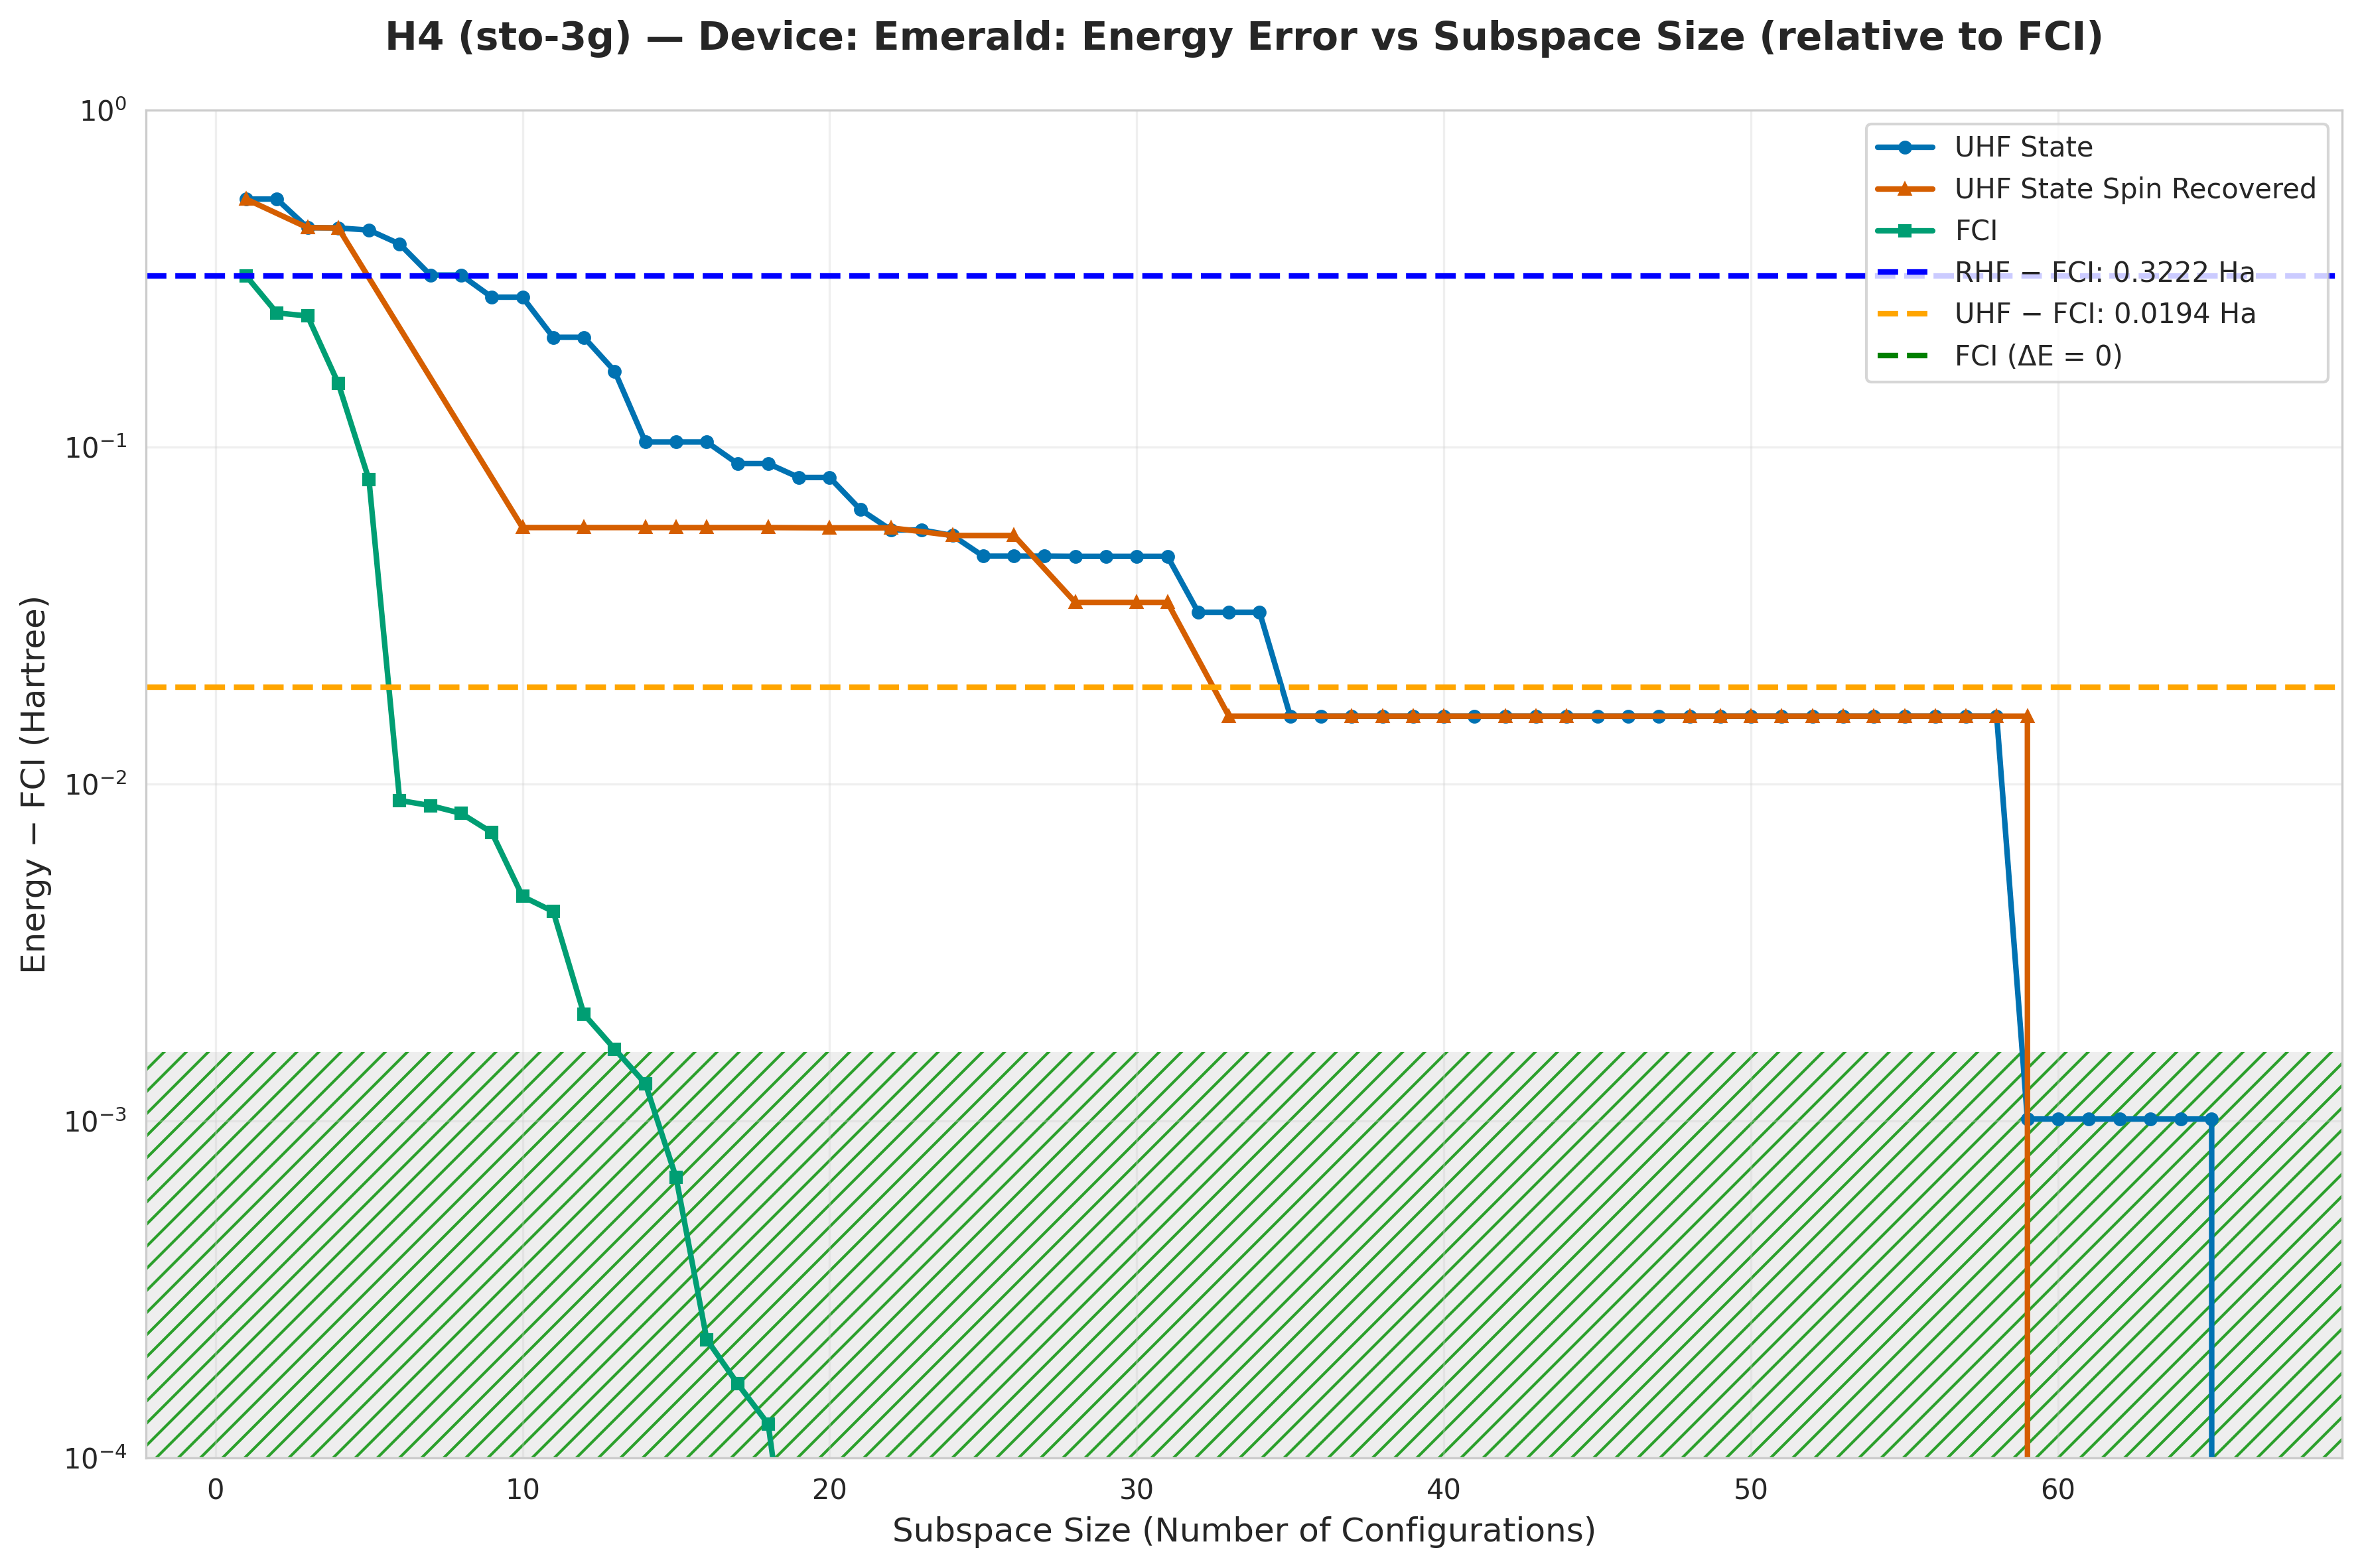

The data file committed next to this chart (first rows):
subspace_size, qsci_energy, qsci_S2, spin_symm_energy, spin_symm_S2, fci_subspace_energy, mean_sample_number
1, -1.353, 0.0, -1.353, 0.0, -1.576, 12.39
2, -1.353, 8.515559897822897e-29, -1.353, 8.515559897822897e-29, -1.648, 12.73
3, -1.45, 2.0, -1.45, 2.0, -1.653, 12.73
4, -1.451, 8.533461270126713e-26, -1.451, 8.533461270126713e-26, -1.743, 16
5, -1.457, 0.08539, -1.553, 0.605, -1.818, 16.04
6, -1.497, 1.732, -1.562, 1.006, -1.889, 16.04
7, -1.574, 2, -1.564, 2.18, -1.889, 16.04
8, -1.574, 2.0, -1.655, 4.048, -1.89, 16.04
9, -1.619, 1.878, -1.752, 4.926, -1.891, 16.04
10, -1.619, 1.878, -1.84, 6, -1.893, 16.04
11, -1.686, 2.707, -1.84, 6, -1.894, 16.13
12, -1.686, 2.707, -1.84, 6, -1.896, 16.13
13, -1.73, 2.399, -1.84, 6, -1.896, 20.44
14, -1.794, 2.084, -1.84, 6, -1.896, 20.44
15, -1.794, 2.084, -1.84, 6.0, -1.897, 25.27
16, -1.794, 2.084, -1.84, 6, -1.898, 26.09
17, -1.808, 1.953, -1.84, 6, -1.898, 29.99
18, -1.808, 1.953, -1.84, 6, -1.898, 29.99
19, -1.817, 1.946, -1.84, 6, -1.898, 50.54
20, -1.817, 1.946, -1.84, 2, -1.898, 50.54
21, -1.833, 1.718, -1.84, 2.0, -1.898, 56.3
22, -1.841, 1.998, -1.84, 2, -1.898, 56.3
23, -1.841, 1.998, -1.841, 1.998, -1.898, 72.11
24, -1.843, 2.0, -1.843, 2.0, -1.898, 72.11
25, -1.85, 1.988, -1.843, 2.0, -1.898, 87.92
26, -1.85, 1.988, -1.843, 2, -1.898, 87.92
27, -1.85, 1.988, -1.85, 1.988, -1.898, 229.2
28, -1.85, 1.989, -1.863, 2.0, -1.898, 229.2
29, -1.85, 1.989, -1.863, 2.0, -1.898, 237.7
30, -1.85, 1.989, -1.863, 2, -1.898, 237.7
31, -1.85, 1.989, -1.863, 2, -1.898, 256.7
32, -1.865, 1.994, -1.865, 1.994, -1.898, 291.7
33, -1.865, 1.994, -1.882, 2, -1.898, 291.7
34, -1.865, 1.994, -1.882, 2, -1.898, 320.9
35, -1.882, 2.0, -1.882, 2.0, -1.898, 320.9
36, -1.882, 2, -1.882, 2.0, -1.898, 320.9
37, -1.882, 2, -1.882, 2, -1.898, 320.9
38, -1.882, 2, -1.882, 2, -1.898, 458.4
39, -1.882, 2, -1.882, 2, -1.898, 458.4
40, -1.882, 2, -1.882, 2, -1.898, 534.8
41, -1.882, 2, -1.882, 2, -1.898, 641.8
42, -1.882, 2.0, -1.882, 2.0, -1.898, 641.8
43, -1.882, 2.0, -1.882, 2.0, -1.898, 641.8
44, -1.882, 2.0, -1.882, 2.0, -1.898, 802.2
45, -1.882, 2.0, -1.882, 2, -1.898, 916.9
46, -1.882, 2.0, -1.882, 2, -1.898, 916.9
47, -1.882, 2, -1.882, 2, -1.898, 916.9
48, -1.882, 2.0, -1.882, 2, -1.898, 916.9
49, -1.882, 2, -1.882, 2, -1.898, 1070
50, -1.882, 2, -1.882, 2, -1.898, 1070
51, -1.882, 2, -1.882, 2, -1.898, 1070
52, -1.882, 2.0, -1.882, 2.0, -1.898, 1284
53, -1.882, 2.0, -1.882, 2, -1.898, 1284
54, -1.882, 2, -1.882, 2, -1.898, 1604
55, -1.882, 2.0, -1.882, 2, -1.898, 1604
56, -1.882, 2.0, -1.882, 2, -1.898, 2139
57, -1.882, 2.0, -1.882, 2.0, -1.898, 2139
58, -1.882, 2, -1.882, 2.0, -1.898, 2139
59, -1.897, 0.05786, -1.882, 2.0, -1.898, 2139
60, -1.897, 0.05786, -1.898, 3.303155683695884e-18, -1.898, 3209
... 6 more rows
